Run: headless pygame with SDL's dummy video driver; simulated clock (each Clock.tick advances the game by its frame time, no real sleeping); random seed 0; keys injected as events and as key.get_pressed() state; mouse plan: one left click at the window centre at the start of phase 2, then a move to the lower-right quarter at the start of phase 3.
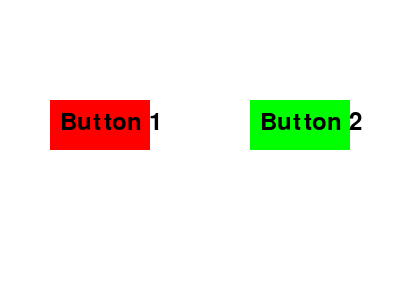
Frame 1 of 4 · flips 1–60 · no input
Frame 2 of 4 · flips 61–180 · clicked the window centre · tapped SPACE, RETURN · held RIGHT (→), D · screen unchanged from frame 1, image omitted
Frame 3 of 4 · flips 181–300 · moved the mouse to the lower-right quarter · held DOWN (↓), S · screen unchanged from frame 2, image omitted
Frame 4 of 4 · flips 301–420 · held LEFT (←), A, UP (↑), W · screen unchanged from frame 3, image omitted

The pygame program that drew these frames:

import pygame
import sys

# Initialize Pygame
pygame.init()

# Set up display
screen = pygame.display.set_mode((400, 300))
pygame.display.set_caption('2 Button Game')

# Define colors
WHITE = (255, 255, 255)
BLACK = (0, 0, 0)
RED = (255, 0, 0)
GREEN = (0, 255, 0)

# Define button properties
button1 = pygame.Rect(50, 100, 100, 50)
button2 = pygame.Rect(250, 100, 100, 50)

# Main game loop
running = True
while running:
    for event in pygame.event.get():
        if event.type == pygame.QUIT:
            running = False
        elif event.type == pygame.MOUSEBUTTONDOWN:
            if button1.collidepoint(event.pos):
                print("Button 1 clicked!")
            elif button2.collidepoint(event.pos):
                print("Button 2 clicked!")

    # Fill the screen with white
    screen.fill(WHITE)

    # Draw buttons
    pygame.draw.rect(screen, RED, button1)
    pygame.draw.rect(screen, GREEN, button2)

    # Draw button text
    font = pygame.font.Font(None, 36)
    text1 = font.render('Button 1', True, BLACK)
    text2 = font.render('Button 2', True, BLACK)
    screen.blit(text1, (button1.x + 10, button1.y + 10))
    screen.blit(text2, (button2.x + 10, button2.y + 10))

    # Update the display
    pygame.display.flip()

# Quit Pygame
pygame.quit()
sys.exit()
